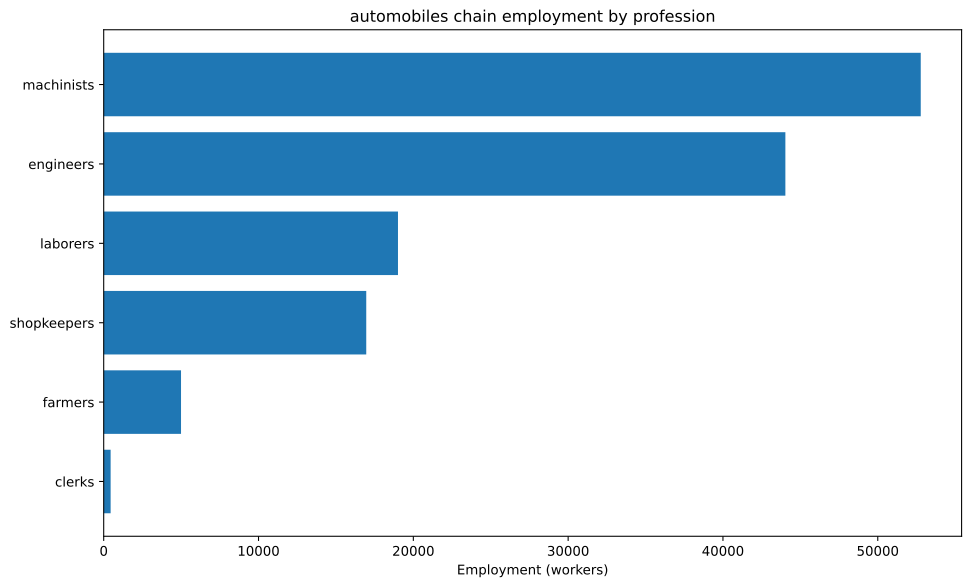

Values plotted in this chart, from the file beside it:
config, building, profession, employment
building_tooling_workshop+pm_rubber_grip…, building_tooling_workshop, engineers, 821.2
building_tooling_workshop+pm_rubber_grip…, building_tooling_workshop, laborers, 1642
building_tooling_workshop+pm_rubber_grip…, building_tooling_workshop, machinists, 1642
building_tooling_workshop+pm_rubber_grip…, building_tooling_workshop, shopkeepers, 821.2
building_paper_mill+pm_bleached_paper+pm…, building_paper_mill, engineers, 36.82
building_paper_mill+pm_bleached_paper+pm…, building_paper_mill, laborers, 73.64
building_paper_mill+pm_bleached_paper+pm…, building_paper_mill, machinists, 73.64
building_paper_mill+pm_bleached_paper+pm…, building_paper_mill, shopkeepers, 36.82
building_chemical_plant+pm_improved_fert…, building_chemical_plant, engineers, 89.64
building_chemical_plant+pm_improved_fert…, building_chemical_plant, laborers, 179.3
building_chemical_plant+pm_improved_fert…, building_chemical_plant, machinists, 134.5
building_chemical_plant+pm_improved_fert…, building_chemical_plant, shopkeepers, 44.82
building_explosives_factory+pm_brine_ele…, building_explosives_factory, engineers, 368.2
building_explosives_factory+pm_brine_ele…, building_explosives_factory, laborers, 245.5
building_explosives_factory+pm_brine_ele…, building_explosives_factory, machinists, 245.5
building_explosives_factory+pm_brine_ele…, building_explosives_factory, shopkeepers, 122.7
building_synthetics_plant+pm_dye_product…, building_synthetics_plant, engineers, 18.41
building_synthetics_plant+pm_dye_product…, building_synthetics_plant, laborers, 9.205
building_synthetics_plant+pm_dye_product…, building_synthetics_plant, machinists, 13.81
building_synthetics_plant+pm_dye_product…, building_synthetics_plant, shopkeepers, 4.603
building_steel_mill+pm_electric_arc_proc…, building_steel_mill, engineers, 1335
building_steel_mill+pm_electric_arc_proc…, building_steel_mill, machinists, 2002
building_steel_mill+pm_electric_arc_proc…, building_steel_mill, shopkeepers, 667.4
building_motor_industry+pm_electric_engi…, building_motor_industry, engineers, 3634
building_motor_industry+pm_electric_engi…, building_motor_industry, laborers, 3634
building_motor_industry+pm_electric_engi…, building_motor_industry, machinists, 3634
building_motor_industry+pm_electric_engi…, building_motor_industry, shopkeepers, 1817
building_automotive_industry+pm_mass_aut…, building_automotive_industry, engineers, 30000
building_automotive_industry+pm_mass_aut…, building_automotive_industry, machinists, 30000
building_automotive_industry+pm_mass_aut…, building_automotive_industry, shopkeepers, 10000
building_coal_mine+pm_diesel_pump_buildi…, building_coal_mine, engineers, 2035
building_coal_mine+pm_diesel_pump_buildi…, building_coal_mine, laborers, 508.7
building_coal_mine+pm_diesel_pump_buildi…, building_coal_mine, machinists, 3052
building_coal_mine+pm_diesel_pump_buildi…, building_coal_mine, shopkeepers, 1017
building_iron_mine+pm_diesel_pump_buildi…, building_iron_mine, engineers, 1513
building_iron_mine+pm_diesel_pump_buildi…, building_iron_mine, laborers, 378.3
building_iron_mine+pm_diesel_pump_buildi…, building_iron_mine, machinists, 2270
building_iron_mine+pm_diesel_pump_buildi…, building_iron_mine, shopkeepers, 756.5
building_sulfur_mine+pm_diesel_pump_buil…, building_sulfur_mine, engineers, 134.3
building_sulfur_mine+pm_diesel_pump_buil…, building_sulfur_mine, laborers, 33.57
building_sulfur_mine+pm_diesel_pump_buil…, building_sulfur_mine, machinists, 201.4
building_sulfur_mine+pm_diesel_pump_buil…, building_sulfur_mine, shopkeepers, 67.14
building_power_plant+pm_coal-fired_plant, building_power_plant, engineers, 795.8
building_power_plant+pm_coal-fired_plant, building_power_plant, laborers, 1857
building_power_plant+pm_coal-fired_plant, building_power_plant, machinists, 2653
building_logging_camp+pm_electric_saw_mi…, building_logging_camp, engineers, 11.05
building_logging_camp+pm_electric_saw_mi…, building_logging_camp, laborers, 11.05
building_logging_camp+pm_electric_saw_mi…, building_logging_camp, machinists, 22.09
building_logging_camp+pm_electric_saw_mi…, building_logging_camp, shopkeepers, 11.05
building_rubber_plantation+automatic_irr…, building_rubber_plantation, farmers, 4994
building_rubber_plantation+automatic_irr…, building_rubber_plantation, laborers, 9989
building_rubber_plantation+automatic_irr…, building_rubber_plantation, machinists, 1665
building_oil_rig+pm_combustion_derricks+…, building_oil_rig, engineers, 3184
building_oil_rig+pm_combustion_derricks+…, building_oil_rig, machinists, 4776
building_oil_rig+pm_combustion_derricks+…, building_oil_rig, shopkeepers, 1592
building_railway+pm_electric_trains_prin…, building_railway, clerks, 447.2
building_railway+pm_electric_trains_prin…, building_railway, engineers, 55.9
building_railway+pm_electric_trains_prin…, building_railway, laborers, 447.2
building_railway+pm_electric_trains_prin…, building_railway, machinists, 391.3
